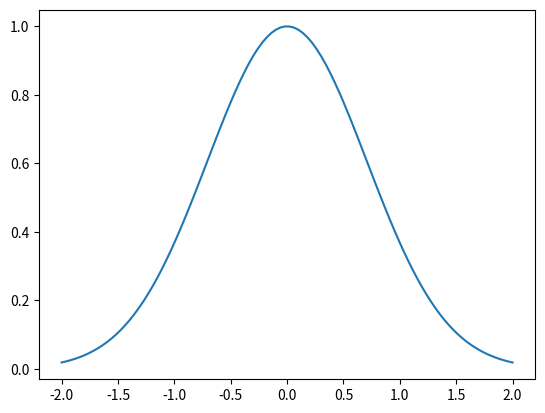

Generate this figure with matplotlib:
#!./result/bin/python3

import numpy as np
import matplotlib.pyplot as plt

xs = np.linspace (-2, 2, num =100)
plt.plot(xs , np.exp(-xs **2))
plt.show()
